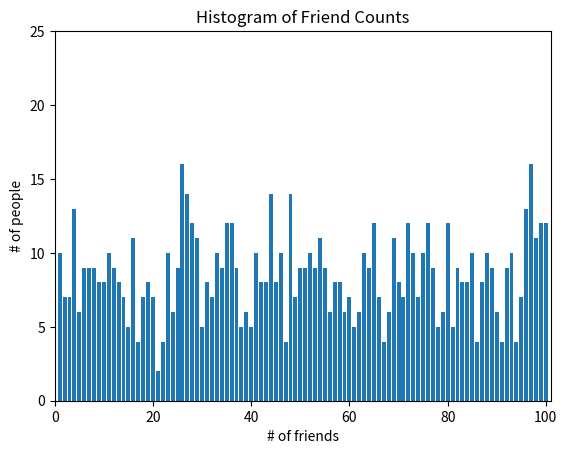

Recreate this plot in Python.
from collections import Counter
from matplotlib import pyplot as plt
import random


def friend_hist():
    num_friends = [random.randint(1, 120) for _ in range(1025)]

    friend_counts = Counter(num_friends)
    xs = range(101)  # largest value is 100
    ys = [friend_counts[x] for x in xs]  # height is just # of friends
    plt.bar(xs, ys)
    plt.axis([0, 101, 0, 25])
    plt.title("Histogram of Friend Counts")
    plt.xlabel("# of friends")
    plt.ylabel("# of people")
    plt.show()


def main():
    friend_hist()


if __name__ == '__main__':
    main()
